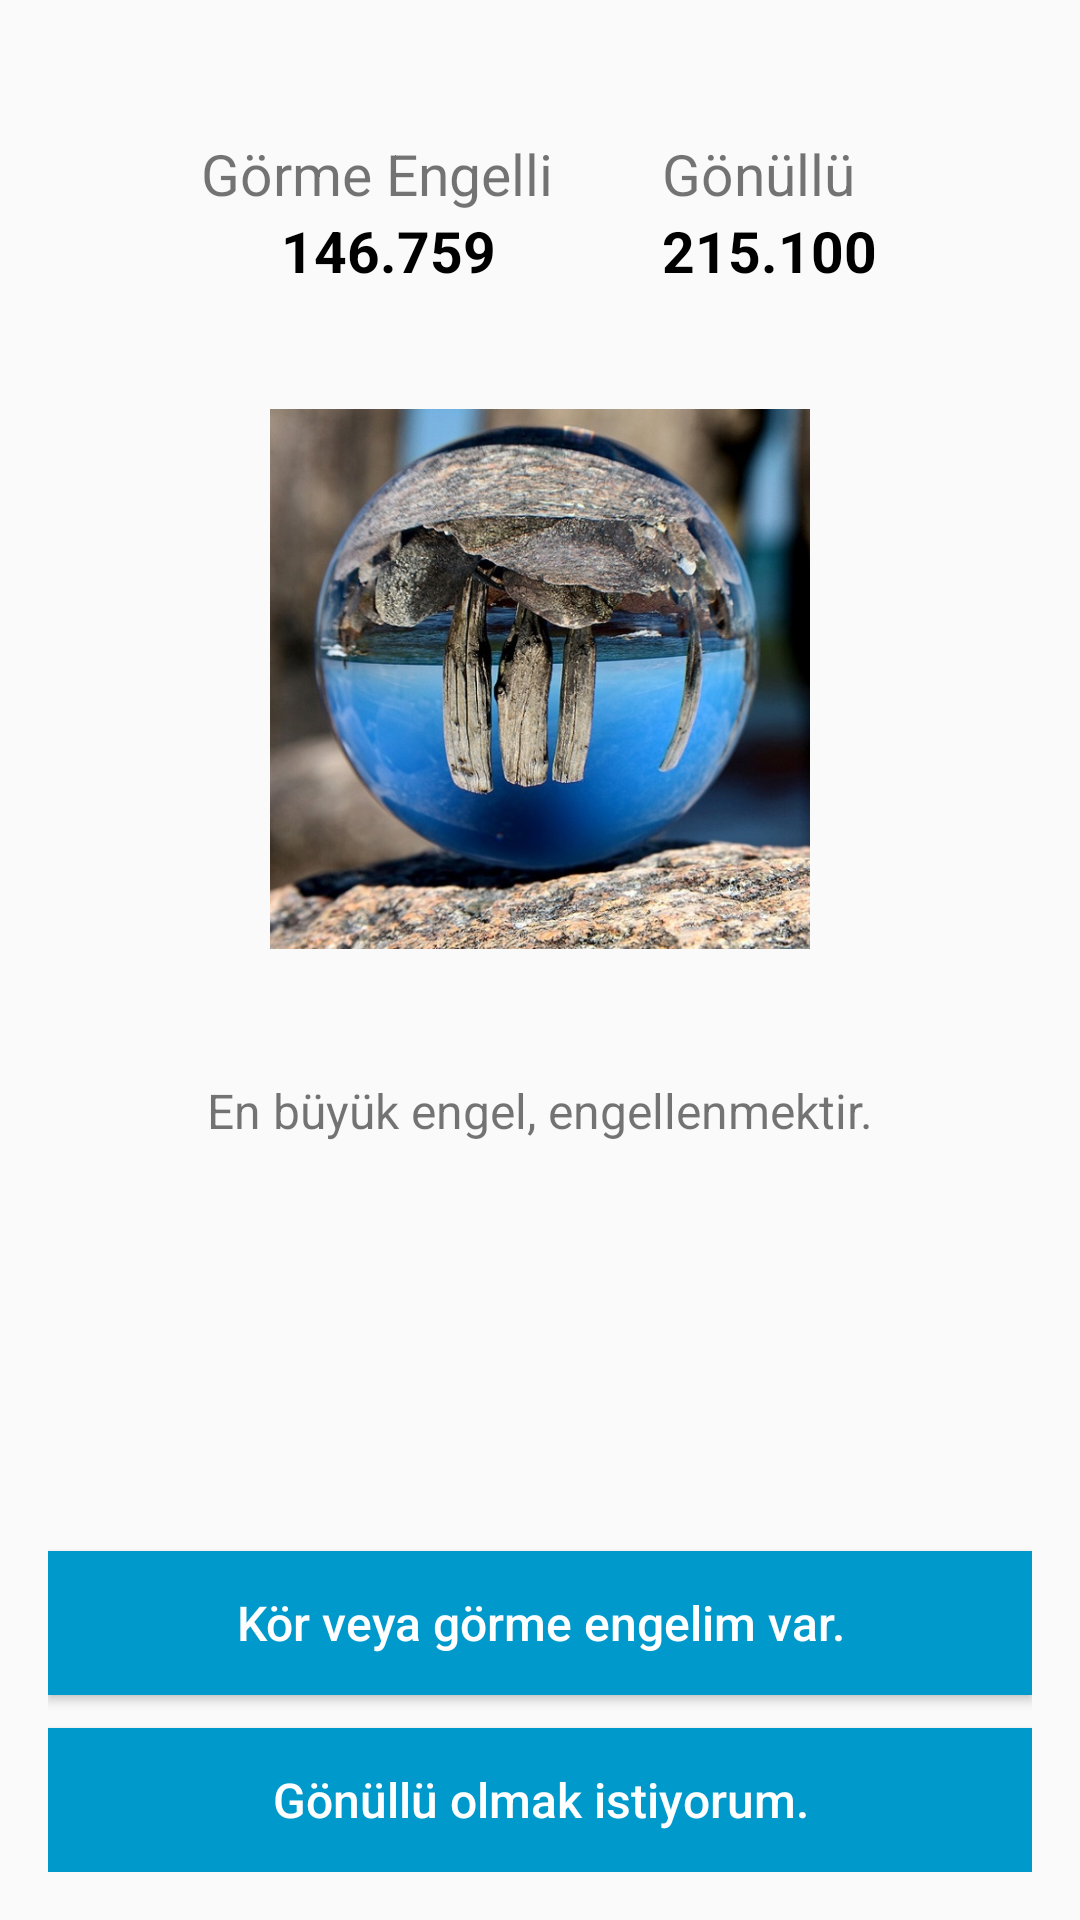

Reconstruct the res/layout file that produces this screen, plus the resources it refers to.
<!-- AndroidManifest.xml: application theme AppTheme -->
<!-- res/layout/activity_kullanici_tercihi.xml -->
<?xml version="1.0" encoding="utf-8"?>
<RelativeLayout xmlns:android="http://schemas.android.com/apk/res/android"
    xmlns:app="http://schemas.android.com/apk/res-auto"
    xmlns:tools="http://schemas.android.com/tools"
    android:id="@+id/activity_kullanici_tercihi"
    android:layout_width="match_parent"
    android:layout_height="match_parent"
    android:paddingBottom="@dimen/activity_vertical_margin"
    android:paddingLeft="@dimen/activity_horizontal_margin"
    android:paddingRight="@dimen/activity_horizontal_margin"
    android:paddingTop="@dimen/activity_vertical_margin"
    tools:context="com.yazilimindunyasi.www.myeyes.KullaniciTercihi">

    <TextView
        android:text="Görme Engelli"
        android:layout_width="wrap_content"
        android:layout_height="wrap_content"
        android:id="@+id/textView2"
        android:textSize="19sp"
        android:layout_marginStart="51dp"
        android:layout_above="@+id/textView7"
        android:layout_alignParentStart="true" />

    <TextView
        android:text="146.759"
        android:layout_width="wrap_content"
        android:layout_height="wrap_content"
        android:id="@+id/textView5"
        android:textSize="19sp"
        android:textStyle="normal|bold"
        android:textColor="@android:color/black"
        android:layout_below="@+id/textView2"
        android:layout_alignEnd="@+id/textView2"
        android:layout_marginEnd="19dp" />

    <TextView
        android:text="215.100"
        android:layout_width="wrap_content"
        android:layout_height="wrap_content"
        android:id="@+id/textView7"
        android:textStyle="normal|bold"
        android:textColor="@android:color/black"
        android:textSize="19sp"
        android:layout_below="@+id/textView3"
        android:layout_alignStart="@+id/textView3" />

    <ImageView
        app:srcCompat="@drawable/logo"
        android:id="@+id/imageView5"
        android:layout_marginTop="40dp"
        android:layout_width="180dp"
        android:layout_height="180dp"
        android:layout_below="@+id/textView5"
        android:layout_centerHorizontal="true"
        android:scaleType="fitCenter" />

    <TextView
        android:text="Gönüllü"
        android:layout_width="wrap_content"
        android:layout_height="wrap_content"
        android:id="@+id/textView3"
        android:textSize="19sp"
        android:layout_marginEnd="59dp"
        android:layout_marginTop="29dp"
        android:layout_alignParentTop="true"
        android:layout_alignParentEnd="true" />

    <Button
        android:text="Gönüllü olmak istiyorum."
        android:layout_width="match_parent"
        android:layout_height="wrap_content"
        android:id="@+id/button3"
        android:layout_alignParentBottom="true"
        android:layout_alignParentStart="true"
        android:layout_alignParentEnd="true"
        android:textAllCaps="false"
        android:textSize="16sp"
        android:textColor="@android:color/white"
        android:background="#0099CC"
        android:onClick="OturumGonullu" />

    <Button
        android:text="Kör veya görme engelim var."
        android:layout_width="match_parent"
        android:layout_height="wrap_content"
        android:id="@+id/btn_gormeengelli"
        android:background="#0099CC"
        android:textColor="@android:color/white"
        android:textSize="16sp"
        android:textAllCaps="false"
        android:layout_above="@+id/button3"
        android:layout_alignParentStart="true"
        android:layout_marginBottom="11dp"
        android:onClick="OturumGormeEngelli" />

    <TextView
        android:text="En büyük engel, engellenmektir."
        android:layout_width="match_parent"
        android:layout_height="wrap_content"
        android:layout_marginTop="43dp"
        android:id="@+id/textView8"
        android:textAlignment="center"
        android:textSize="16sp"
        android:layout_below="@+id/imageView5"
        android:layout_alignParentStart="true" />
</RelativeLayout>
<!-- resources referenced by this layout -->
<resources>
  <dimen name="activity_horizontal_margin">16dp</dimen>
  <dimen name="activity_vertical_margin">16dp</dimen>
  <!-- drawable logo: jpeg bitmap (drawable, 151835 bytes) -->
  <style name="AppTheme" parent="Theme.AppCompat.Light.DarkActionBar">
          <item name="colorPrimary">#0099CC</item>
          <item name="colorPrimaryDark">#0089B7</item>
          <item name="colorAccent">@color/colorAccent</item>
      </style>
  <color name="colorAccent">#303F9F</color>
</resources>
